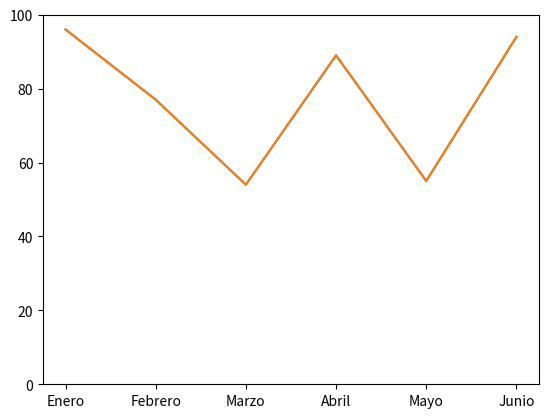

Write the Python code that produced this figure.
import numpy as np
import matplotlib.pyplot as plt

ahorros = np.random.randint(50,100, size=[6])
meses = ['Enero','Febrero','Marzo','Abril','Mayo','Junio']
mapeado = range(len(meses))

plt.plot(ahorros)           # Añadimos el gráfico
plt.xticks(mapeado, meses)  # Mapeamos los valores horizontales
plt.show()                  # Finalmente lo mostramos

# Límites verticales
plt.plot(ahorros)           # Añadimos el gráfico
plt.xticks(mapeado, meses)  # Mapeamos los valores horizontales
plt.ylim(0, 100)            # Configuramos el límite vertical
plt.show()                  # Finalmente lo mostramos

# Límites horizontales
# Paso 1: Añadir el gráfico

# Paso 2: Mapeamos los valores horizontales

# Paso 3: Configurar el límite horizontal

# Paso 4: Configurar el límite vertical
               
# Paso 5: Mostrar gráfico